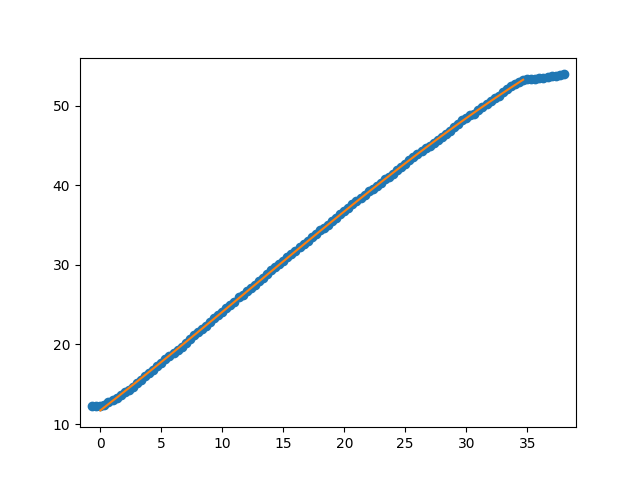

The data file committed next to this chart (first rows):
Puller Meas. (mm), Carriage Meas. (mm), Num rollers pulled, Measurement after rollers pulled (mm), Puller Indicator After Move (neg) (mm), Carriage Indicator After Move (mm), Distance from outside of extrusion to ca…, Distance from outside of extrusion to ca…
0, 0, , , , , 68.77, 110.4
-0.07, 0, , , , , , , 
-0.3, 0.03, , , , , , , 
-0.59, 0.16, , , , , , , 
-0.93, 0.48, , , , , , , 
-1.24, 0.79, , , , , , , 
-1.59, 1.08, , , , , , , 
-1.94, 1.44, , , , , , , 
-2.24, 1.78, , , , , , , 
-2.56, 2.09, 1, 2.05, , , , , 
-2.88, 2.45, , , , , , , 
-3.24, 2.85, , , , , , , 
-3.58, 3.35, , , , , , , 
-3.91, 3.78, , , , , , , 
-4.23, 4.18, , , , , , , 
-4.55, 4.55, , , , , , , 
-4.88, 5, , , , , , , 
-5.23, 5.48, , , , , , , 
-5.58, 5.93, 1, 5.92, , , , , 
-5.93, 6.3, , , , , , , 
-6.24, 6.7, , , , , , , 
-6.55, 7.07, , , , , , , 
-6.89, 7.49, , , , , , , 
-7.23, 7.93, , , , , , , 
-7.58, 8.49, , , , , , , 
-7.93, 8.89, , , , , , , 
-8.24, 9.3, , , , , , , 
-8.55, 9.72, 1, 9.63, , , , , 
-8.88, 10.07, , , , , , , 
-9.23, 10.51, , , , , , , 
-9.59, 11.01, , , , , , , 
-9.93, 11.47, , , , , , , 
-10.24, 11.83, , , , , , , 
-10.56, 12.27, , , , , , , 
-10.89, 12.71, , , , , , , 
-11.22, 13.14, , , , , , , 
-11.59, 13.67, 1, 13.65, , , , , 
-11.93, 13.97, , , , , , , 
-12.26, 14.45, , , , , , , 
-12.56, 14.82, , , , , , , 
-12.88, 15.26, , , , , , , 
-13.23, 15.71, , , , , , , 
-13.59, 16.13, , , , , , , 
-13.93, 16.59, , , , , , , 
-14.25, 17.04, , , , , , , 
-14.56, 17.45, 1, 17.38, , , , , 
-14.89, 17.81, , , , , , , 
-15.24, 18.27, , , , , , , 
-15.6, 18.69, , , , , , , 
-15.93, 19.13, , , , , , , 
-16.25, 19.53, , , , , , , 
-16.56, 19.94, , , , , , , 
-16.89, 20.32, , , , , , , 
-17.24, 20.8, , , , , , , 
-17.61, 21.24, 1, 21.24, , , , , 
-17.95, 21.59, , , , , , , 
-18.25, 22.07, , , -0.41, 0.4, , , 
-0.71, 0.7, , , , , , , 
-1.03, 1.07, , , , , , , 
-1.41, 1.59, , , , , , , 
... 57 more rows
